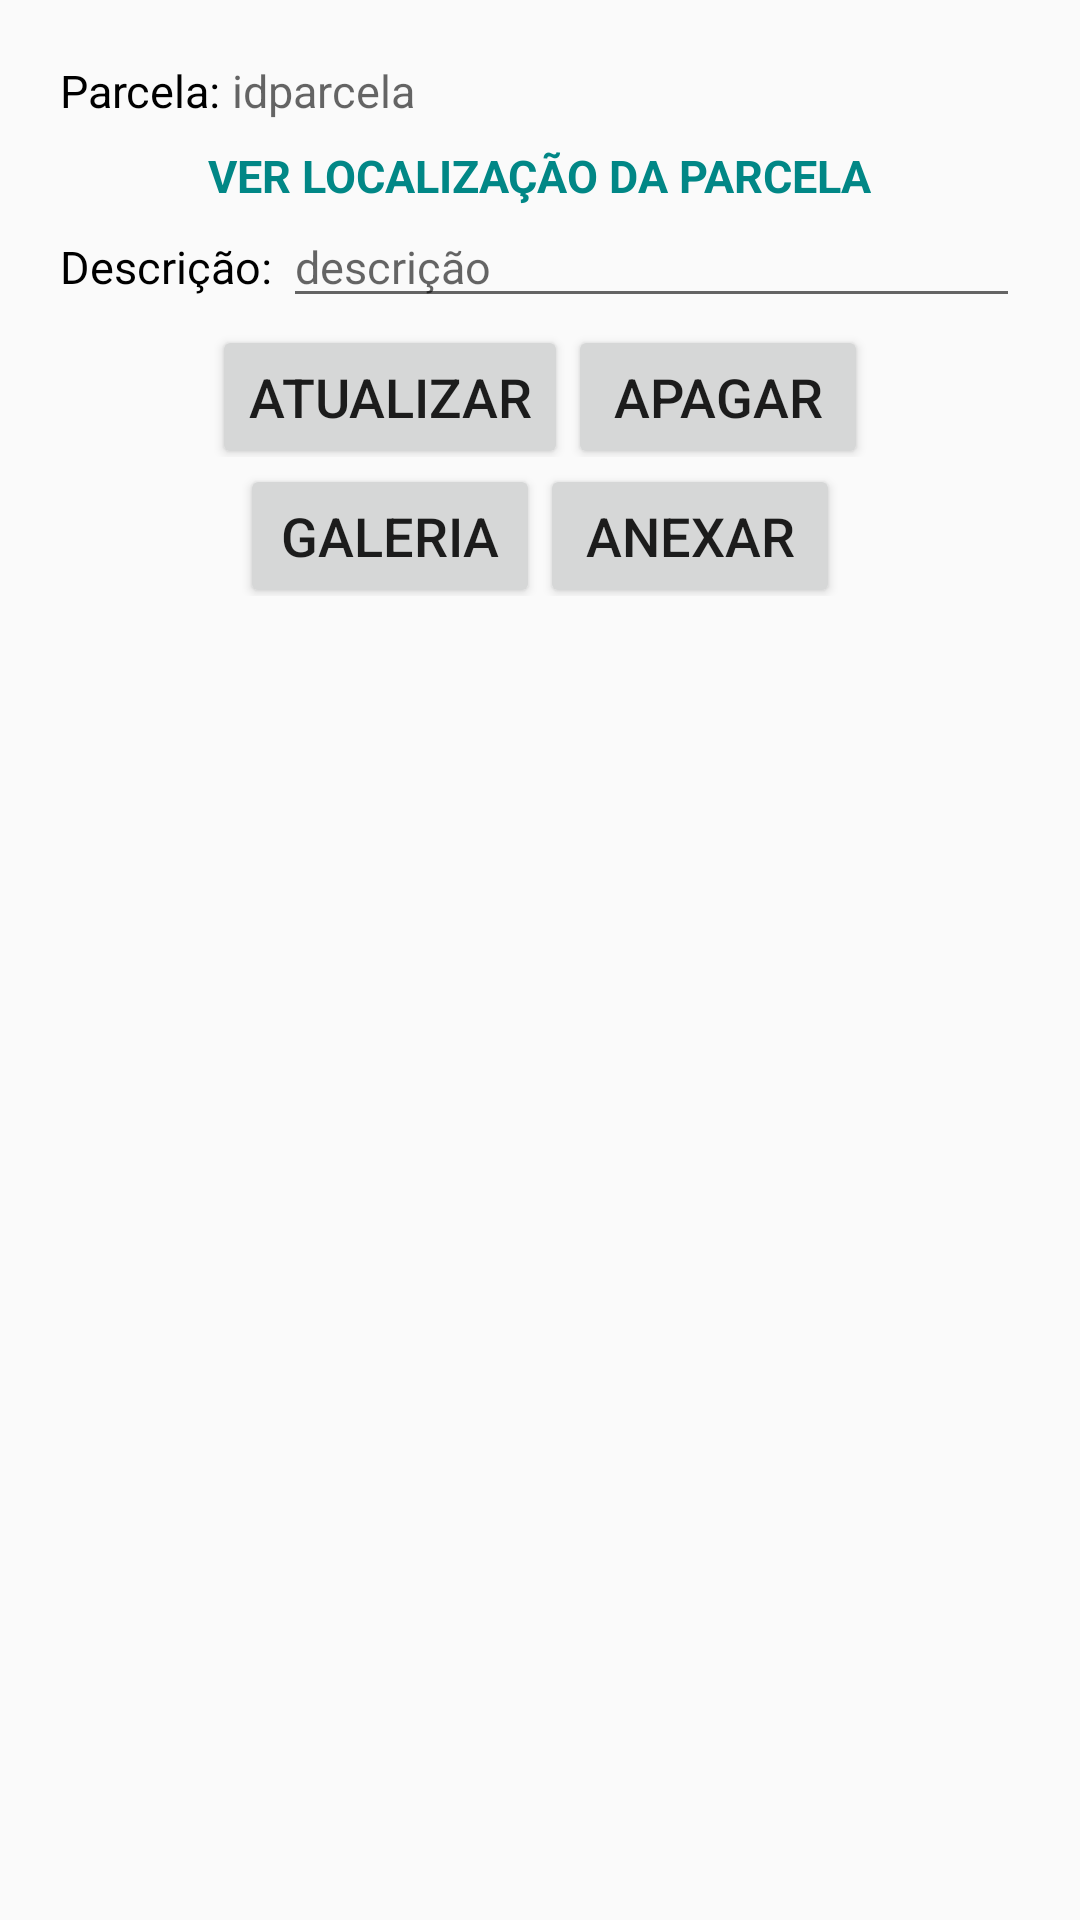

Android layout source for this screen:
<!-- AndroidManifest.xml: application theme AppTheme -->
<!-- res/layout/hidrologia_activity_modify.xml -->
<?xml version="1.0" encoding="utf-8"?>
<ScrollView android:layout_width="match_parent"
    android:layout_height="wrap_content"
    android:fillViewport="true"
    xmlns:android="http://schemas.android.com/apk/res/android" >

<LinearLayout xmlns:android="http://schemas.android.com/apk/res/android"
    xmlns:tools="http://schemas.android.com/tools"
    android:layout_width="match_parent"
    android:layout_height="wrap_content"
    android:orientation="vertical"
    android:padding="20dp"
    tools:context="com.soma.data.hidrologia.ModifyHidrologiaActivity">

    <LinearLayout
        android:layout_width="match_parent"
        android:layout_height="wrap_content"
        android:orientation="horizontal"
        android:visibility="gone"
        >

        <TextView
            android:layout_width="wrap_content"
            android:layout_height="wrap_content"
            android:text="Id controle: "
            android:textColor="#000"
            android:textSize="15sp"
            />
        <EditText
            android:layout_width="match_parent"
            android:layout_height="wrap_content"
            android:id="@+id/et_idcontrole"
            android:hint="idcontrole"
            android:textSize="15sp"
            android:textColor="#000"
            />

    </LinearLayout>

    <LinearLayout
        android:layout_width="match_parent"
        android:layout_height="wrap_content"
        android:orientation="horizontal"
        >

        <TextView
            android:layout_width="wrap_content"
            android:layout_height="wrap_content"
            android:text="Parcela: "
            android:textColor="#000"
            android:textSize="15sp"
            />
        <TextView
            android:layout_width="match_parent"
            android:layout_height="wrap_content"
            android:id="@+id/et_idparcela"
            android:hint="idparcela"
            android:textSize="15sp"
            android:textColor="#000"
            />

    </LinearLayout>

    <LinearLayout
        android:layout_width="match_parent"
        android:layout_height="wrap_content"
        android:orientation="horizontal"
        android:layout_marginTop="8sp"
        android:gravity="center_horizontal"
        >
        <TextView
            android:layout_width="wrap_content"
            android:layout_height="wrap_content"
            android:id="@+id/et_linklatlong"
            android:text="VER LOCALIZAÇÃO DA PARCELA"
            android:textColor="@color/teal_700"
            android:textStyle="bold"
            android:textSize="15sp"
            />

    </LinearLayout>

    <LinearLayout
        android:layout_width="match_parent"
        android:layout_height="wrap_content"
        android:orientation="horizontal"
        android:visibility="gone"
        >

        <TextView
            android:layout_width="wrap_content"
            android:layout_height="wrap_content"
            android:text="Latitude: "
            android:textColor="#000"
            android:textSize="15sp"
            />

        <EditText
            android:layout_width="match_parent"
            android:layout_height="wrap_content"
            android:id="@+id/et_latitude"
            android:hint="latitude"
            android:textSize="15sp"
            android:textColor="#000"/>
    </LinearLayout>

    <LinearLayout
        android:layout_width="match_parent"
        android:layout_height="wrap_content"
        android:orientation="horizontal"
        android:visibility="gone"
        >

        <TextView
            android:layout_width="wrap_content"
            android:layout_height="wrap_content"
            android:text="Longitude: "
            android:textColor="#000"
            android:textSize="15sp"

            />

        <EditText
            android:layout_width="match_parent"
            android:layout_height="wrap_content"
            android:id="@+id/et_longitude"
            android:hint="longitude"
            android:textSize="15sp"
            android:textColor="#000"/>
    </LinearLayout>


    <LinearLayout
        android:layout_width="match_parent"
        android:layout_height="wrap_content"
        android:orientation="horizontal"
        >

        <TextView
            android:layout_width="wrap_content"
            android:layout_height="wrap_content"
            android:text="Descrição: "
            android:textColor="#000"
            android:textSize="15sp"
            />

        <EditText
            android:layout_width="match_parent"
            android:layout_height="wrap_content"
            android:id="@+id/et_descricao"
            android:hint="descrição"
            android:textSize="15sp"
            android:textColor="#000"
            android:ems="10"
            android:gravity="start|top"
            android:inputType="textMultiLine"/>

    </LinearLayout>

    <LinearLayout
        android:layout_width="fill_parent"
        android:layout_height="wrap_content"
        android:gravity="center"
        android:orientation="horizontal"
        android:layout_marginTop="-10sp"
        >

        <Button
            android:id="@+id/btnupdate"
            android:layout_width="wrap_content"
            android:layout_height="wrap_content"
            android:layout_marginTop="8dp"
            android:text="ATUALIZAR"
            android:textSize="18sp"
            android:minWidth="100dp" />

        <Button
            android:id="@+id/btndelete"
            android:layout_width="wrap_content"
            android:layout_height="wrap_content"
            android:layout_marginTop="8dp"
            android:text="APAGAR"
            android:textSize="18sp"
            android:minWidth="100dp" />

    </LinearLayout>

    <LinearLayout
        android:layout_width="fill_parent"
        android:layout_height="wrap_content"
        android:gravity="center"
        android:orientation="horizontal"
        android:layout_marginTop="-10sp"
        >

        <Button
            android:id="@+id/btngaleria"
            android:layout_width="wrap_content"
            android:layout_height="wrap_content"
            android:layout_marginTop="8dp"
            android:text="GALERIA"
            android:textSize="18sp"
            android:minWidth="100dp" />

        <Button
            android:id="@+id/btnadicionafoto"
            android:layout_width="wrap_content"
            android:layout_height="wrap_content"
            android:layout_marginTop="8dp"
            android:text="ANEXAR"
            android:textSize="18sp"
            android:minWidth="100dp"/>

    </LinearLayout>

</LinearLayout>

</ScrollView>
<!-- resources referenced by this layout -->
<resources>
  <style name="AppTheme" parent="Theme.Design.Light.NoActionBar">
          <item name="windowActionBar">false</item>
          <item name="windowNoTitle">true</item>
      </style>
  <!-- not gathered from this repository: default colours our renderer supplied (Android Studio template values) -->
  <color name="teal_700">#FF018786</color>
</resources>
